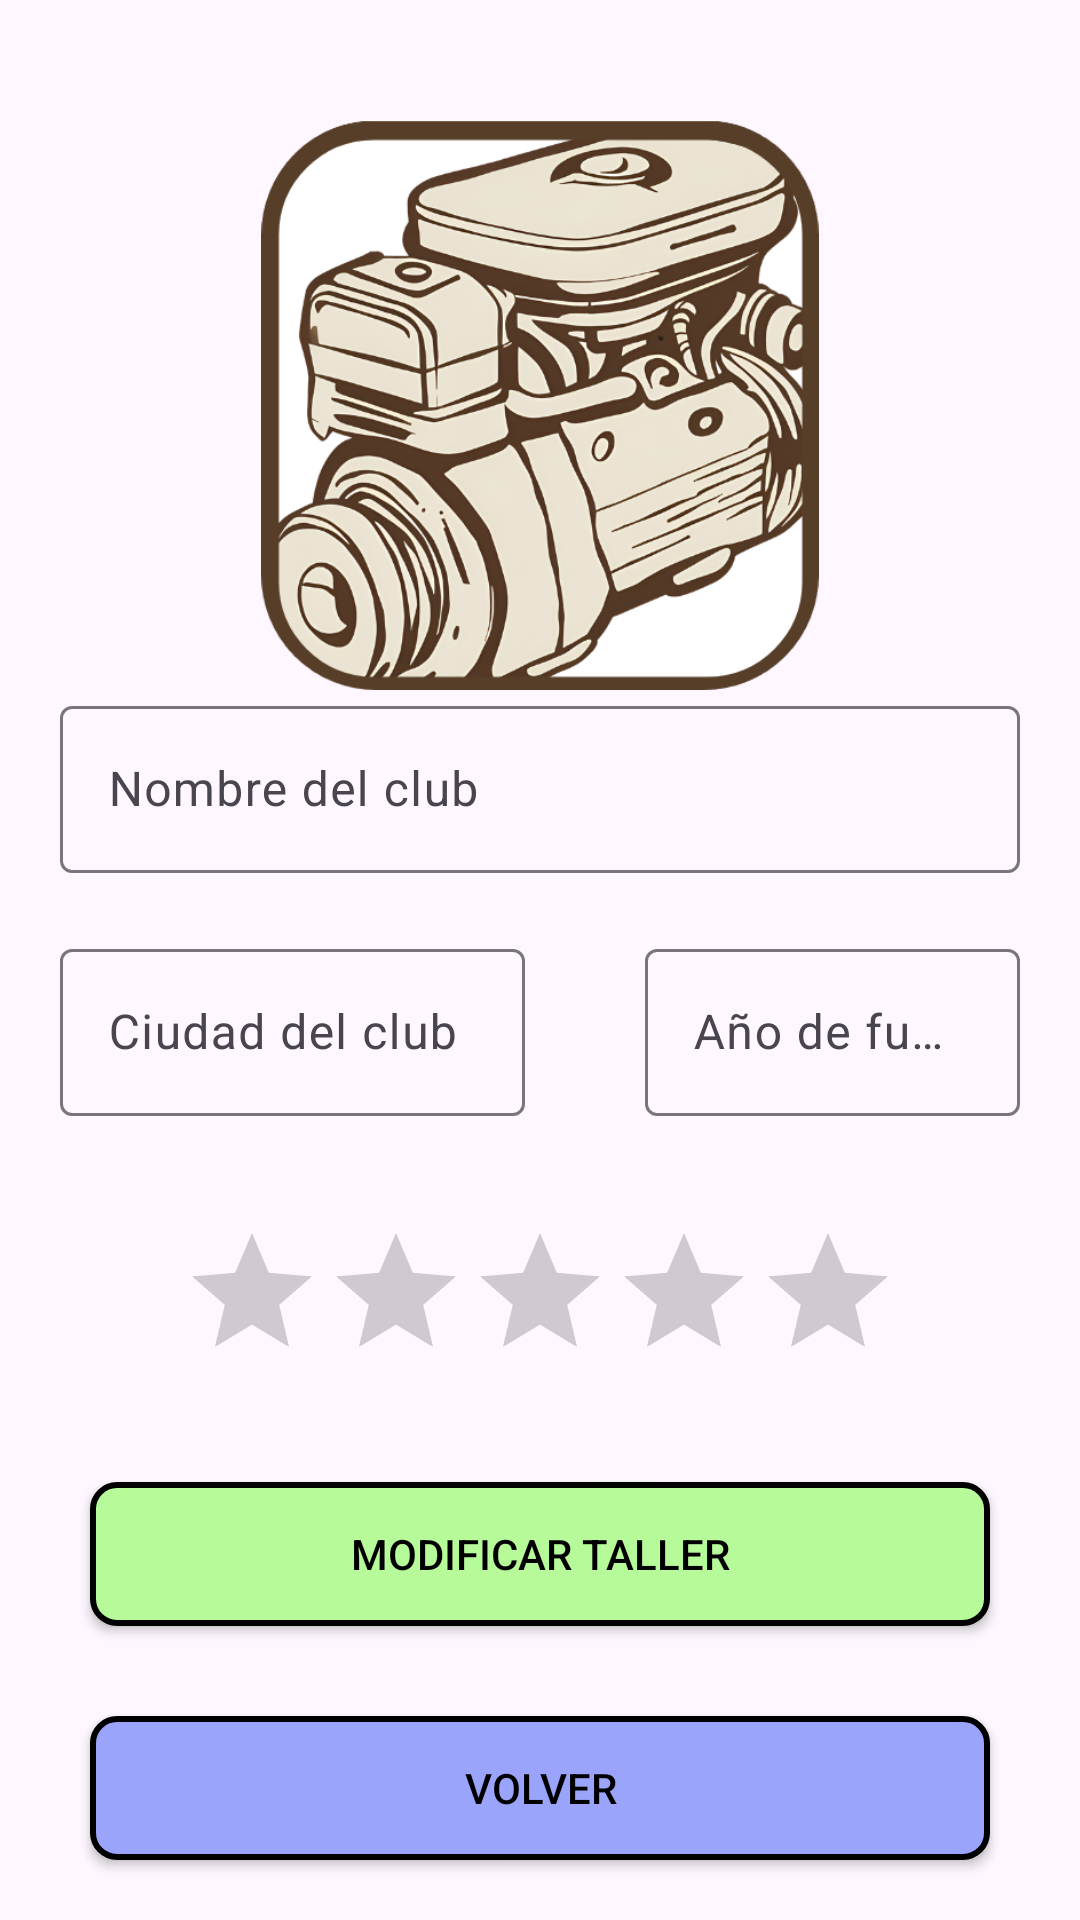

This screen was rendered from an Android layout file. Write that file and the resources it references.
<!-- AndroidManifest.xml: application theme Theme.Proyecto_CRUD -->
<!-- res/layout/activity_editar_club2.xml -->
<?xml version="1.0" encoding="utf-8"?>
<androidx.constraintlayout.widget.ConstraintLayout xmlns:android="http://schemas.android.com/apk/res/android"
    xmlns:app="http://schemas.android.com/apk/res-auto"
    xmlns:tools="http://schemas.android.com/tools"
    android:id="@+id/main"
    android:layout_width="match_parent"
    android:layout_height="match_parent"
    tools:context=".taller.EditarTallerActivity2">
    <ImageView
        android:id="@+id/escudo"
        android:layout_width="190dp"
        android:layout_height="190dp"
        android:layout_marginTop="40dp"
        android:src="@drawable/logoflashfix"
        app:layout_constraintEnd_toEndOf="parent"
        app:layout_constraintStart_toStartOf="parent"
        app:layout_constraintTop_toTopOf="parent" />

    <com.google.android.material.textfield.TextInputLayout
        android:id="@+id/nombres"
        android:layout_width="match_parent"
        android:layout_height="wrap_content"
        app:layout_constraintTop_toBottomOf="@id/escudo"
        app:layout_constraintStart_toStartOf="parent"
        app:layout_constraintEnd_toEndOf="parent"
        >
        <com.google.android.material.textfield.TextInputEditText
            android:id="@+id/nombre"
            android:layout_width="match_parent"
            android:layout_height="match_parent"
            android:hint="Nombre del club"
            android:textAlignment="center"
            android:layout_margin="20dp"
            />
    </com.google.android.material.textfield.TextInputLayout>
    <LinearLayout
        android:layout_width="0dp"
        android:layout_height="wrap_content"
        android:id="@+id/centralizado"
        android:orientation="horizontal"
        app:layout_constraintTop_toBottomOf="@id/nombres"
        app:layout_constraintStart_toStartOf="parent"
        app:layout_constraintEnd_toEndOf="parent"
        >
        <com.google.android.material.textfield.TextInputLayout
            android:layout_width="195dp"
            android:layout_height="match_parent">
         <com.google.android.material.textfield.TextInputEditText
             android:id="@+id/ciudad"
             android:layout_width="match_parent"
             android:layout_height="wrap_content"
             android:hint="Ciudad del club"
             android:textAlignment="center"
             android:layout_marginHorizontal="20dp"
             />

        </com.google.android.material.textfield.TextInputLayout>


        <com.google.android.material.textfield.TextInputLayout
            android:layout_width="match_parent"
            android:layout_height="wrap_content">
            <com.google.android.material.textfield.TextInputEditText
                android:id="@+id/fundacion"
                android:layout_width="match_parent"
                android:layout_height="wrap_content"

                app:layout_constraintTop_toBottomOf="@id/ciudad"
                app:layout_constraintStart_toStartOf="parent"
                app:layout_constraintEnd_toEndOf="parent"
                android:inputType="number"
                android:hint="Año de fundación"
                android:textAlignment="center"
                android:layout_margin="20dp"
                />
        </com.google.android.material.textfield.TextInputLayout>

    </LinearLayout>


    <androidx.appcompat.widget.AppCompatButton
        android:id="@+id/boton_modificar"
        android:layout_width="match_parent"
        android:layout_height="wrap_content"
        app:layout_constraintTop_toBottomOf="@id/estrellas"
        android:layout_margin="30dp"
        android:background="@drawable/bordebototn"
        android:text="Modificar Taller"
        android:textColor="@color/black"
        />
    <androidx.appcompat.widget.AppCompatButton
        android:id="@+id/boton_volver"
        android:layout_width="match_parent"
        android:layout_height="wrap_content"
        app:layout_constraintTop_toBottomOf="@id/boton_modificar"
        android:layout_margin="30dp"
        android:background="@drawable/bordeboton2"
        android:text="Volver"
        android:textColor="@color/black"
        />
    <androidx.appcompat.widget.AppCompatRatingBar
        android:id="@+id/estrellas"
        android:layout_width="wrap_content"
        android:layout_height="wrap_content"
        app:layout_constraintStart_toStartOf="parent"
        app:layout_constraintEnd_toEndOf="parent"
        app:layout_constraintTop_toBottomOf="@id/centralizado"
        app:layout_constraintBottom_toTopOf="@id/boton_modificar"
        android:layout_marginTop="15dp"
        />
</androidx.constraintlayout.widget.ConstraintLayout>
<!-- resources referenced by this layout -->
<resources>
  <color name="black">#FF000000</color>
  <!-- drawable bordeboton2 (drawable) -->
  <?xml version="1.0" encoding="utf-8"?>
  <shape xmlns:android="http://schemas.android.com/apk/res/android">
      <solid android:color="#9AA4FA" />
      <corners android:radius="8dp" />
      <stroke
          android:width="2dp"
          android:color="#000000" />
  </shape>
  <!-- drawable bordebototn (drawable) -->
  <?xml version="1.0" encoding="utf-8"?>
  <shape xmlns:android="http://schemas.android.com/apk/res/android">
      <solid android:color="#B7FA9A" />
      <corners android:radius="8dp" />
      <stroke
          android:width="2dp"
          android:color="#000000" />
  </shape>
  <!-- drawable logoflashfix: png bitmap (drawable, 305269 bytes) -->
  <style name="Theme.Proyecto_CRUD" parent="Base.Theme.Proyecto_CRUD" />
  <style name="Base.Theme.Proyecto_CRUD" parent="Theme.Material3.DayNight.NoActionBar">
          
          
      </style>
</resources>
